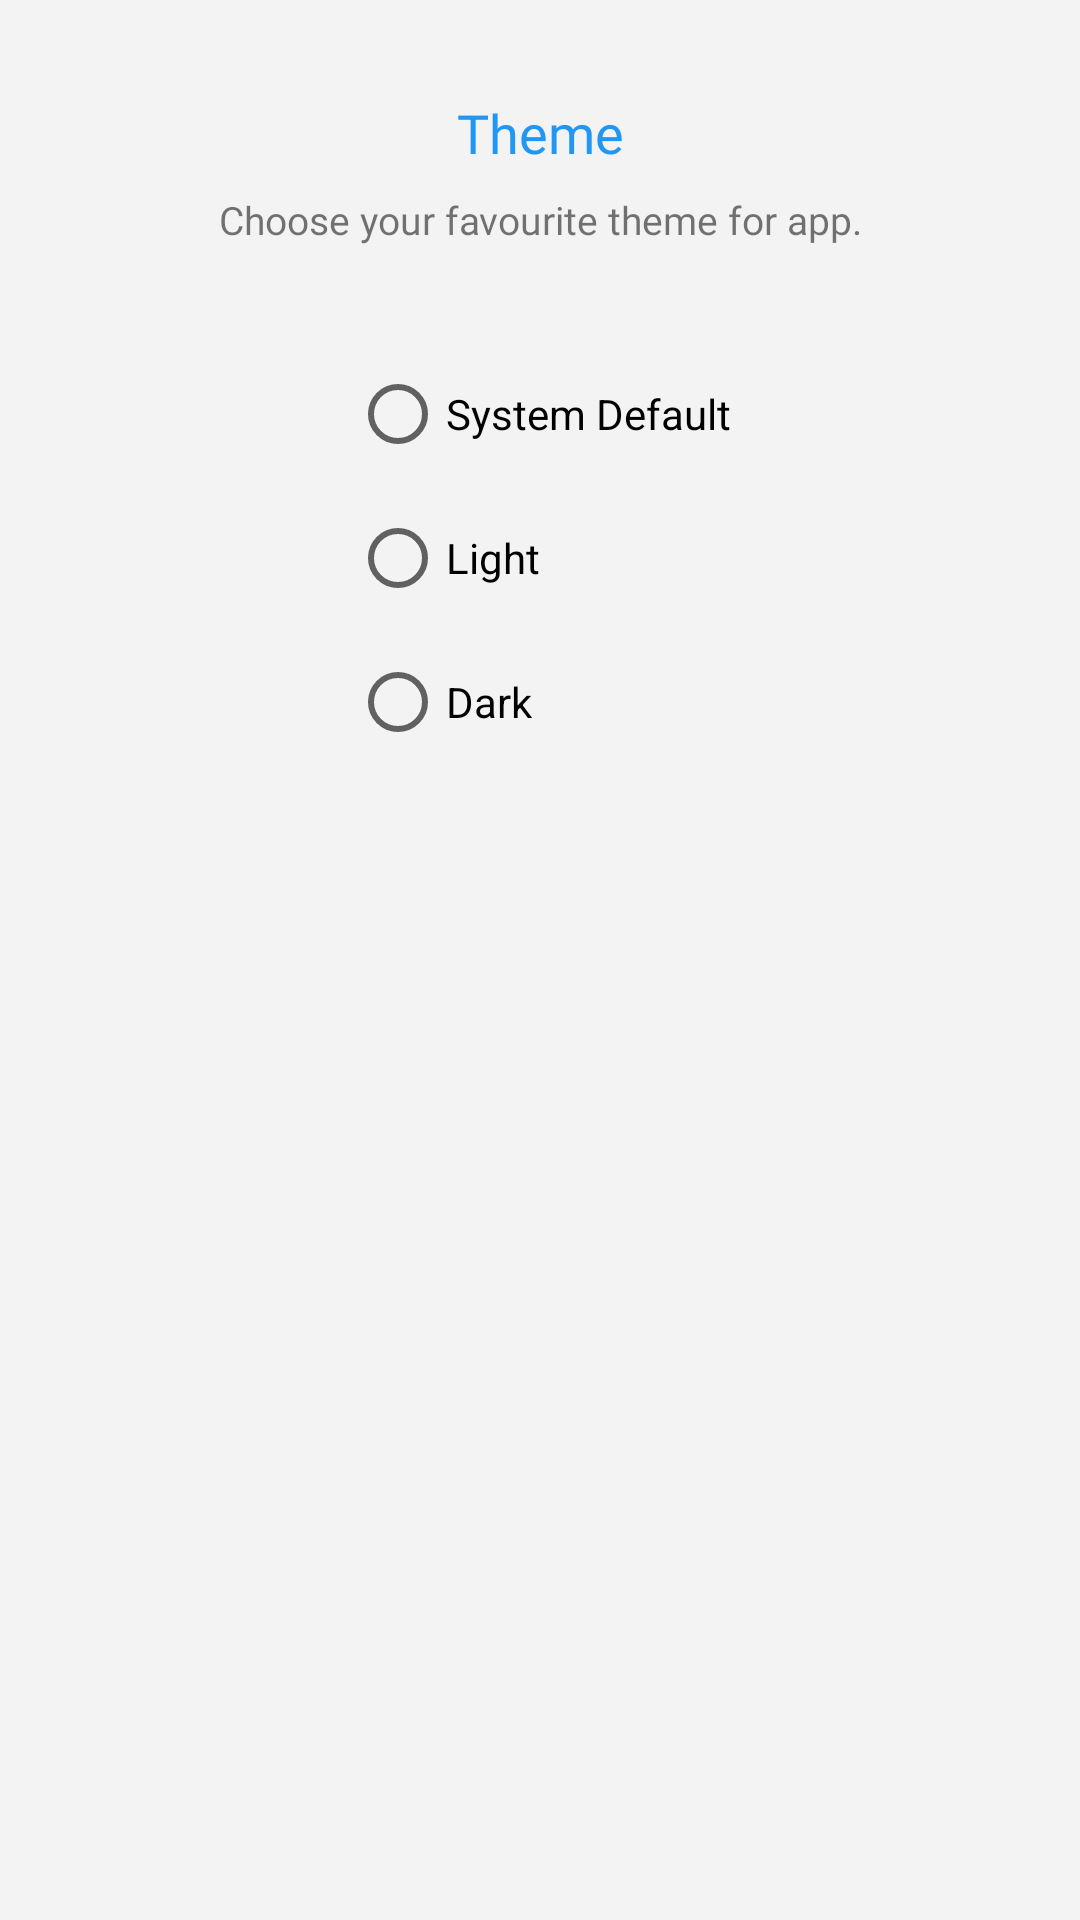

The Android layout XML behind this screen, and the referenced resources:
<!-- AndroidManifest.xml: application theme Theme.VaseisApp -->
<!-- res/layout/fragment_theme.xml -->
<?xml version="1.0" encoding="utf-8"?>
<androidx.constraintlayout.widget.ConstraintLayout xmlns:android="http://schemas.android.com/apk/res/android"
    android:layout_width="match_parent"
    android:layout_height="match_parent"
    xmlns:app="http://schemas.android.com/apk/res-auto"
    android:background="@color/backgroundColor">

    <include
        android:id="@+id/back_button_layout"
        layout="@layout/layout_back_button" />

    <TextView
        android:id="@+id/themeTitleTextView"
        style="@style/personalizationTitle"
        android:layout_width="wrap_content"
        android:layout_height="wrap_content"
        android:layout_marginStart="16dp"
        android:layout_marginEnd="16dp"
        android:text="@string/theme_title"
        app:layout_constraintEnd_toEndOf="parent"
        app:layout_constraintStart_toStartOf="parent"
        app:layout_constraintTop_toTopOf="parent" />

    <TextView
        android:id="@+id/themeSubTitleTextView"
        style="@style/personalizationSubtitle"
        android:layout_width="0dp"
        android:layout_height="wrap_content"
        android:text="@string/theme_subtitle"
        android:layout_marginStart="16dp"
        android:layout_marginEnd="16dp"
        android:gravity="center_horizontal"
        app:layout_constraintEnd_toEndOf="parent"
        app:layout_constraintStart_toStartOf="parent"
        app:layout_constraintTop_toBottomOf="@id/themeTitleTextView" />

    <RadioGroup
        android:id="@+id/theme_radio_group"
        android:layout_width="wrap_content"
        android:layout_height="wrap_content"
        android:layout_marginTop="32dp"
        app:layout_constraintTop_toBottomOf="@id/themeSubTitleTextView"
        app:layout_constraintStart_toStartOf="parent"
        app:layout_constraintEnd_toEndOf="parent">
        <RadioButton
            android:id="@+id/default_radio_button"
            android:layout_width="wrap_content"
            android:layout_height="wrap_content"
            android:text="@string/theme_default"/>

        <RadioButton
            android:id="@+id/light_radio_button"
            android:layout_width="wrap_content"
            android:layout_height="wrap_content"
            android:text="@string/theme_light"/>

        <RadioButton
            android:id="@+id/dark_radio_button"
            android:layout_width="wrap_content"
            android:layout_height="wrap_content"
            android:text="@string/theme_dark"/>
    </RadioGroup>

    <Button
        android:id="@+id/proceedButton"
        android:layout_width="0dp"
        android:layout_height="wrap_content"
        android:layout_margin="8dp"
        android:visibility="gone"
        android:text="@string/proceed_button"
        app:layout_constraintBottom_toBottomOf="parent"
        app:layout_constraintEnd_toEndOf="parent"
        app:layout_constraintStart_toStartOf="parent"
        app:layout_constraintWidth_percent="0.7" />

</androidx.constraintlayout.widget.ConstraintLayout>
<!-- res/layout/layout_back_button.xml (included above) -->
<?xml version="1.0" encoding="utf-8"?>
<LinearLayout xmlns:android="http://schemas.android.com/apk/res/android"
    android:layout_width="wrap_content"
    android:layout_height="wrap_content">

    <ImageView
        android:id="@+id/back_button_image_view"
        android:layout_width="36dp"
        android:layout_height="36dp"
        android:src="@drawable/ic_baseline_arrow_back_24"
        android:padding="8dp"
        android:layout_marginEnd="4dp"
        android:layout_marginBottom="4dp" />

</LinearLayout>
<!-- resources referenced by this layout -->
<resources>
  <color name="backgroundColor">#F3F3F3</color>
  <string name="proceed_button">Proceed</string>
  <string name="theme_dark">Dark</string>
  <string name="theme_default">System Default</string>
  <string name="theme_light">Light</string>
  <string name="theme_subtitle">Choose your favourite theme for app.</string>
  <string name="theme_title">Theme</string>
  <style name="personalizationSubtitle">
          <item name="android:layout_marginTop">8dp</item>
          <item name="android:layout_marginStart">16dp</item>
          <item name="android:layout_marginEnd">16dp</item>
          <item name="android:textSize">13sp</item>
          <item name="android:fontFamily">@font/roboto</item>
          <item name="android:gravity">center</item>
      </style>
  <style name="personalizationTitle">
          <item name="android:layout_marginTop">32dp</item>
          <item name="android:layout_marginStart">16dp</item>
          <item name="android:layout_marginEnd">16dp</item>
          <item name="android:textSize">18sp</item>
          <item name="android:textColor">@color/blue_500</item>
          <item name="android:fontFamily">@font/roboto_bold</item>
          <item name="android:gravity">center</item>
      </style>
  <style name="Theme.VaseisApp" parent="Theme.MaterialComponents.DayNight.NoActionBar">
          
          <item name="colorPrimary">@color/blue_500</item>
          <item name="colorPrimaryVariant">@color/backgroundColor</item>
          <item name="colorOnPrimary">@color/white</item>
  
          
          <item name="colorSecondary">@color/blue_500</item>
          <item name="colorSecondaryVariant">@color/teal_700</item>
          <item name="colorOnSecondary">@color/black</item>
          
          <item name="android:statusBarColor" tools:targetApi="l">@android:color/transparent</item>
          
          <item name="android:windowBackground">@color/backgroundColor</item>
          <item name="android:forceDarkAllowed" tools:targetApi="q">false</item>
          <item name="android:windowLightStatusBar">true</item>
      </style>
  <color name="blue_500">#2196f3</color>
  <color name="white">#FFFFFF</color>
  <color name="teal_700">#FF018786</color>
  <color name="black">#FF000000</color>
</resources>
